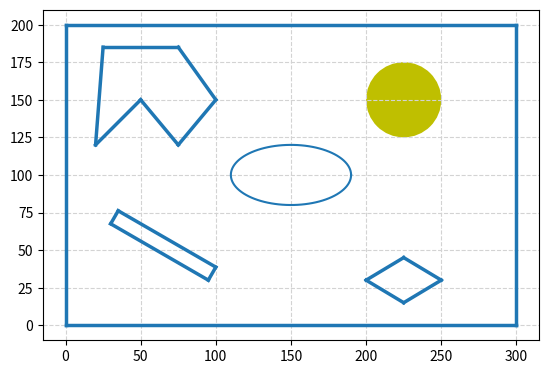

This chart was generated by the following Python code:
import matplotlib.pyplot as plt
import numpy as np
from math import pi


u=150.     #x-position of the center
v=100.    #y-position of the center
a=40.     #radius on the x-axis
b=20.    #radius on the y-axis

# Plotting the trial map
fig = plt.figure()
plt.axes()
circle = plt.Circle((225, 150), radius=25, fc='y')
line1 = plt.Line2D((0, 300), (200, 200), lw=2.5)
line2 = plt.Line2D((0, 300), (0, 0), lw=2.5)
line3 = plt.Line2D((0, 0), (0, 200), lw=2.5)
line4 = plt.Line2D((300, 300), (0, 200), lw=2.5)

# Lines for the diamond
line5 = plt.Line2D((200, 225), (30, 45), lw=2.5)
line6 = plt.Line2D((225, 250), (45, 30), lw=2.5)
line7 = plt.Line2D((250, 225), (30, 15), lw=2.5)
line8 = plt.Line2D((225, 200), (15, 30), lw=2.5)

# Lines for the tilted cuboid
line9 = plt.Line2D((95,  100), (30, 38.66), lw=2.5)
line10 = plt.Line2D((95, 95-37.5*np.sqrt(3)), (30, 67.5), lw=2.5)
line11 = plt.Line2D((95-37.5*np.sqrt(3), 95-37.5*np.sqrt(3)+5), (67.5, 67.5+5*np.sqrt(3)), lw=2.5)
line12 = plt.Line2D((95-37.5*np.sqrt(3)+5, 100), (67.5+5*np.sqrt(3), 38.66), lw=2.5)

# Lines for the concave shape
line13 = plt.Line2D((20,  25), (120, 185), lw=2.5)
line14 = plt.Line2D((25, 75), (185, 185), lw=2.5)
line15 = plt.Line2D((75, 100), (185, 150), lw=2.5)
line16 = plt.Line2D((100, 75), (150, 120), lw=2.5)
line17 = plt.Line2D((75,  50), (120, 150), lw=2.5)
line18 = plt.Line2D((50, 20), (150, 120), lw=2.5)

	
plt.gca().add_line(line1)
plt.gca().add_line(line2)
plt.gca().add_line(line3)
plt.gca().add_line(line4)
plt.gca().add_line(line5)
plt.gca().add_line(line6)
plt.gca().add_line(line7)
plt.gca().add_line(line8)
plt.gca().add_line(line9)
plt.gca().add_line(line10)
plt.gca().add_line(line11)
plt.gca().add_line(line12)
plt.gca().add_line(line13)
plt.gca().add_line(line14)
plt.gca().add_line(line15)
plt.gca().add_line(line16)
plt.gca().add_line(line17)
plt.gca().add_line(line18)
plt.gca().add_patch(circle)
plt.axis('scaled')


t = np.linspace(0, 2*pi, 100)
plt.plot( u+a*np.cos(t) , v+b*np.sin(t) )
plt.grid(color='lightgray',linestyle='--')

plt.show()
